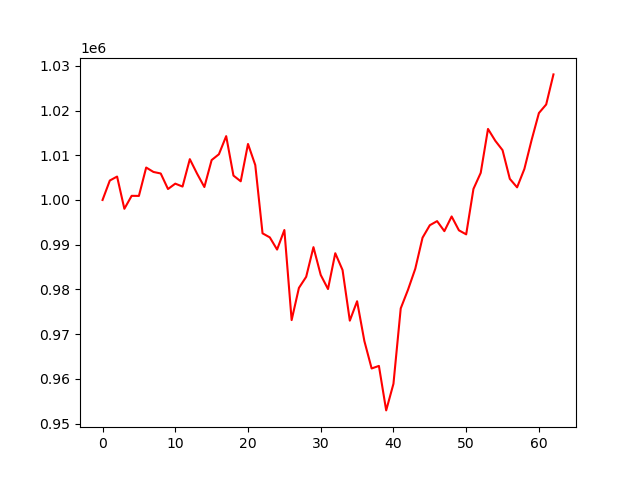

Values plotted in this chart, from the file beside it:
account_value, date, daily_return
1000000, 2019-04-04, 
1004347, 2019-04-05, 0.004347
1005237, 2019-04-08, 0.0008855
998027, 2019-04-09, -0.007172
1000926, 2019-04-10, 0.002905
1000908, 2019-04-11, -1.8480926215258542e-05
1007254, 2019-04-12, 0.006341
1006264, 2019-04-15, -0.0009831
1005922, 2019-04-16, -0.0003397
1002447, 2019-04-17, -0.003455
1003648, 2019-04-18, 0.001198
1002999, 2019-04-22, -0.0006467
1009126, 2019-04-23, 0.006109
1005875, 2019-04-24, -0.003222
1002898, 2019-04-25, -0.00296
1008922, 2019-04-26, 0.006007
1010220, 2019-04-29, 0.001287
1014270, 2019-04-30, 0.004009
1005452, 2019-05-01, -0.008694
1004176, 2019-05-02, -0.001269
1012516, 2019-05-03, 0.008306
1007803, 2019-05-06, -0.004655
992544, 2019-05-07, -0.01514
991635, 2019-05-08, -0.0009162
988914, 2019-05-09, -0.002744
993286, 2019-05-10, 0.004422
973156, 2019-05-13, -0.02027
980340, 2019-05-14, 0.007381
982826, 2019-05-15, 0.002536
989453, 2019-05-16, 0.006743
983237, 2019-05-17, -0.006283
980093, 2019-05-20, -0.003198
988095, 2019-05-21, 0.008164
984343, 2019-05-22, -0.003797
973025, 2019-05-23, -0.0115
977364, 2019-05-24, 0.00446
968474, 2019-05-28, -0.009096
962338, 2019-05-29, -0.006336
962911, 2019-05-30, 0.0005961
952965, 2019-05-31, -0.01033
958920, 2019-06-03, 0.006248
975764, 2019-06-04, 0.01757
979932, 2019-06-05, 0.004271
984625, 2019-06-06, 0.00479
991571, 2019-06-07, 0.007054
994356, 2019-06-10, 0.002809
995271, 2019-06-11, 0.0009199
993032, 2019-06-12, -0.00225
996318, 2019-06-13, 0.003309
993217, 2019-06-14, -0.003112
992315, 2019-06-17, -0.0009087
1002474, 2019-06-18, 0.01024
1006064, 2019-06-19, 0.003581
1015878, 2019-06-20, 0.009755
1013237, 2019-06-21, -0.0026
1011138, 2019-06-24, -0.002072
1004722, 2019-06-25, -0.006346
1002824, 2019-06-26, -0.001888
1006929, 2019-06-27, 0.004093
1013427, 2019-06-28, 0.006453
... 3 more rows
